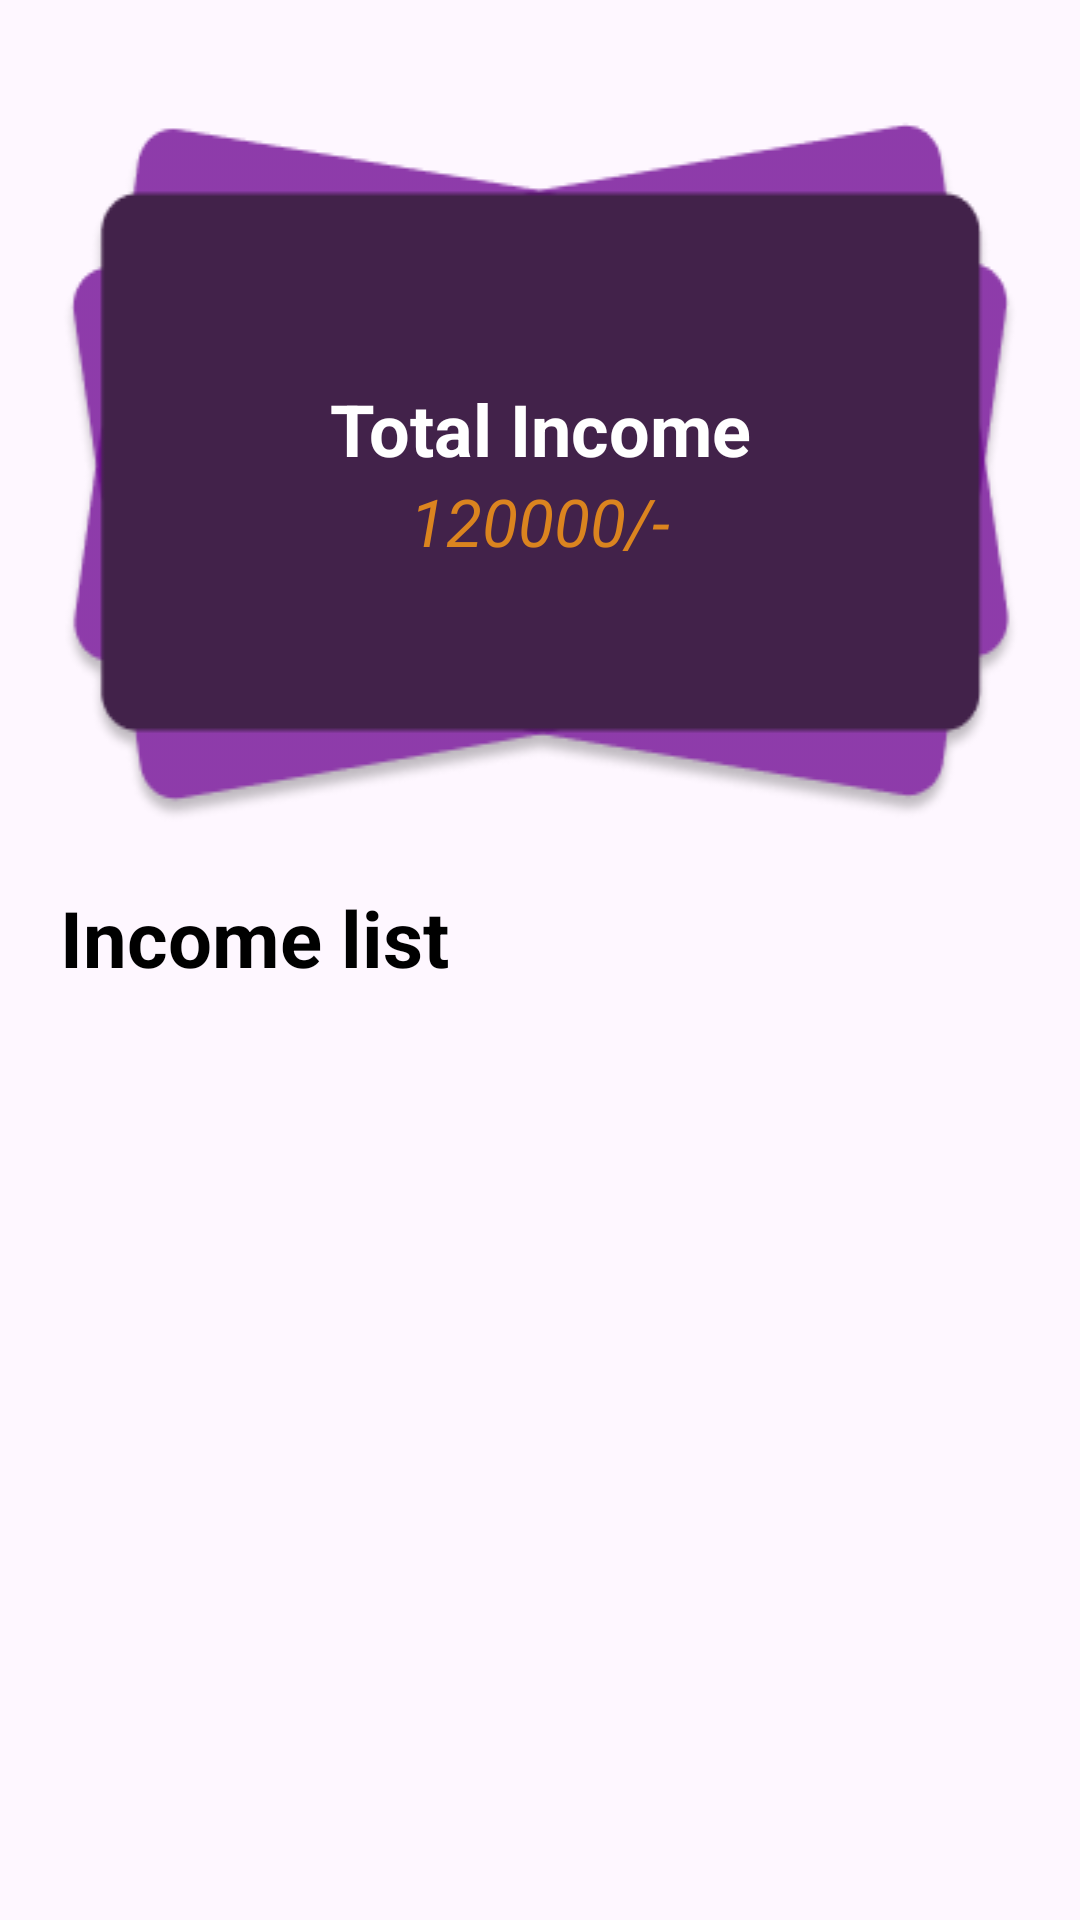

Here is an Android app screen rendered from its layout file. Give the layout XML and the strings, colors and styles it references.
<!-- AndroidManifest.xml: application theme Theme.Expenza -->
<!-- res/layout/fragment_income_fragment.xml -->
<?xml version="1.0" encoding="utf-8"?>
<LinearLayout xmlns:android="http://schemas.android.com/apk/res/android"
    xmlns:tools="http://schemas.android.com/tools"
    android:layout_width="match_parent"
    android:layout_height="match_parent"
    xmlns:app="http://schemas.android.com/apk/res-auto"
    tools:context=".income_fragment"
    android:orientation="vertical">

    <LinearLayout
        android:layout_width="match_parent"
        android:layout_height="wrap_content"
        android:orientation="vertical"
        android:background="@drawable/rectangle3"
        android:layout_marginLeft="20dp"
        android:layout_marginRight="20dp"
        android:layout_marginTop="40dp"
        android:gravity="center"
        >
        <TextView
            android:layout_width="match_parent"
            android:layout_height="wrap_content"
            android:text="Total Income"
            android:layout_gravity="center"
            android:textSize="24sp"
            android:textColor="@color/white"
            android:textStyle="bold"
            android:textAlignment="center"
            />
        <TextView
            android:layout_width="match_parent"
            android:layout_height="wrap_content"
            android:layout_gravity="center"
            android:textSize="22sp"
            android:textColor="@color/orange"
            android:textStyle="italic"
            android:textAlignment="center"
            android:text="120000/-"/>
    </LinearLayout>
    <TextView
        android:layout_width="match_parent"
        android:layout_height="wrap_content"
        android:text="Income list"
        android:textSize="26sp"
        android:layout_margin="20dp"
        android:textColor="@color/black"
        android:textStyle="bold"
        />

    <androidx.recyclerview.widget.RecyclerView
        android:layout_width="match_parent"
        android:layout_height="match_parent"
        app:layoutManager="androidx.recyclerview.widget.LinearLayoutManager"
        android:id="@+id/rvIncome"
        />

</LinearLayout>
<!-- resources referenced by this layout -->
<resources>
  <color name="black">#FF000000</color>
  <color name="orange">#DB841F</color>
  <color name="white">#FFFFFFFF</color>
  <!-- drawable rectangle3: png bitmap (drawable, 13087 bytes) -->
  <style name="Theme.Expenza" parent="Base.Theme.Expenza" />
  <style name="Base.Theme.Expenza" parent="Theme.Material3.DayNight.NoActionBar">
          
          
      </style>
</resources>
